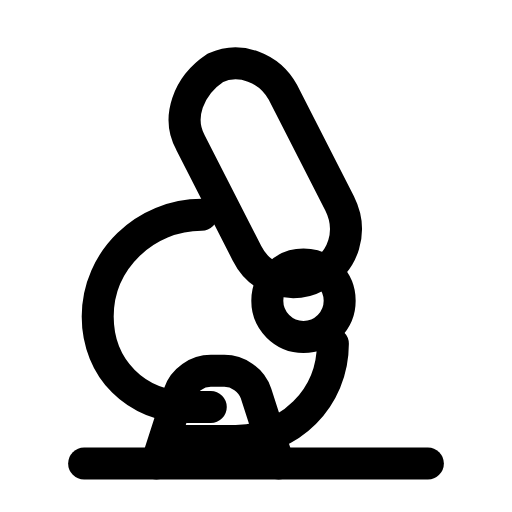
t = 0.00 s
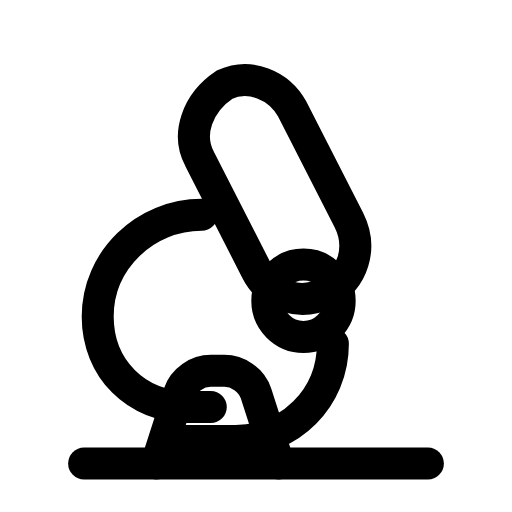
t = 0.28 s
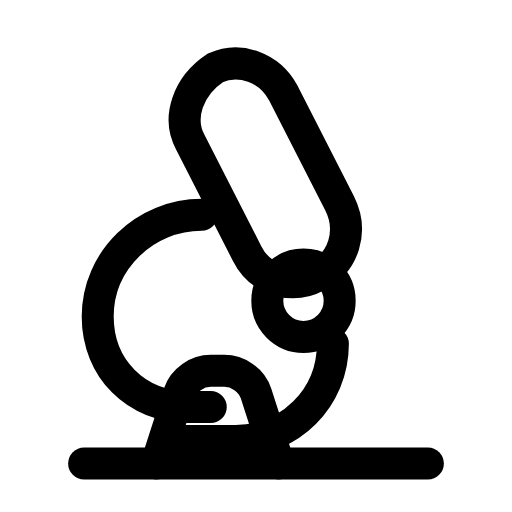
t = 0.56 s
t = 0.83 s: frame unchanged from t = 0.00 s, image omitted
t = 1.12 s: frame unchanged from t = 0.00 s, image omitted
t = 1.42 s: frame unchanged from t = 0.00 s, image omitted

The animated SVG that drew these frames (rendered in a browser with its animation timeline set to each time). Animation: 1 SMIL element (animateTransform=1); one cycle of 1.70 s, repeats indefinitely.

<svg xmlns="http://www.w3.org/2000/svg" width="24" height="24" viewBox="0 0 24 24" fill="none"><g transform="translate(-0.72 -0.743) scale(1.06)"><path stroke="currentColor" stroke-width="1.415" stroke-linecap="round" stroke-linejoin="round" fill="none" d="M10.2 3.7C11.3 3.2 12.6 3.7 13.2 4.8L15.7 9.7C16.3 10.9 15.9 12.3 14.7 12.9C13.6 13.5 12.2 13.1 11.6 11.9L9.1 7C8.5 5.9 9 4.5 10.2 3.7Z"><animateTransform attributeName="transform" type="translate" values="0 0;0 0;0.5 0.9;0 0;0 0;0 0;0 0;0.5 0.9;0 0;0 0;0 0" keyTimes="0;0.135;0.2475;0.36;0.45;0.6;0.66;0.735;0.81;0.9;1" dur="1.7s" repeatCount="indefinite" calcMode="spline" keySplines="0.16 1 0.3 1;0.16 1 0.3 1;0.16 1 0.3 1;0.16 1 0.3 1;0.16 1 0.3 1;0.16 1 0.3 1;0.16 1 0.3 1;0.16 1 0.3 1;0.16 1 0.3 1;0.16 1 0.3 1"/></path><circle stroke="currentColor" stroke-width="1.415" stroke-linecap="round" stroke-linejoin="round" fill="none" cx="14.1" cy="14" r="1.6"></circle><path stroke="currentColor" stroke-width="1.415" stroke-linecap="round" stroke-linejoin="round" fill="none" d="M15.4 15.9C15.4 18.3 13.5 20.2 11.1 20.2L8.6 20.2"></path><path stroke="currentColor" stroke-width="1.415" stroke-linecap="round" stroke-linejoin="round" fill="none" d="M9.6 10.2C7.1 10.2 5 12.2 5 14.7C5 17 6.7 18.7 9 18.7L10 18.7"></path><path stroke="currentColor" stroke-width="1.415" stroke-linecap="round" stroke-linejoin="round" fill="none" d="M13 21.2L12 18.1C11.8 17.5 11.2 17.1 10.6 17.1L10 17.1C9.4 17.1 8.8 17.5 8.6 18.1L7.6 21.2"></path><line stroke="currentColor" stroke-width="1.415" stroke-linecap="round" stroke-linejoin="round" fill="none" x1="4.4" y1="21.2" x2="19.6" y2="21.2"></line></g></svg>
